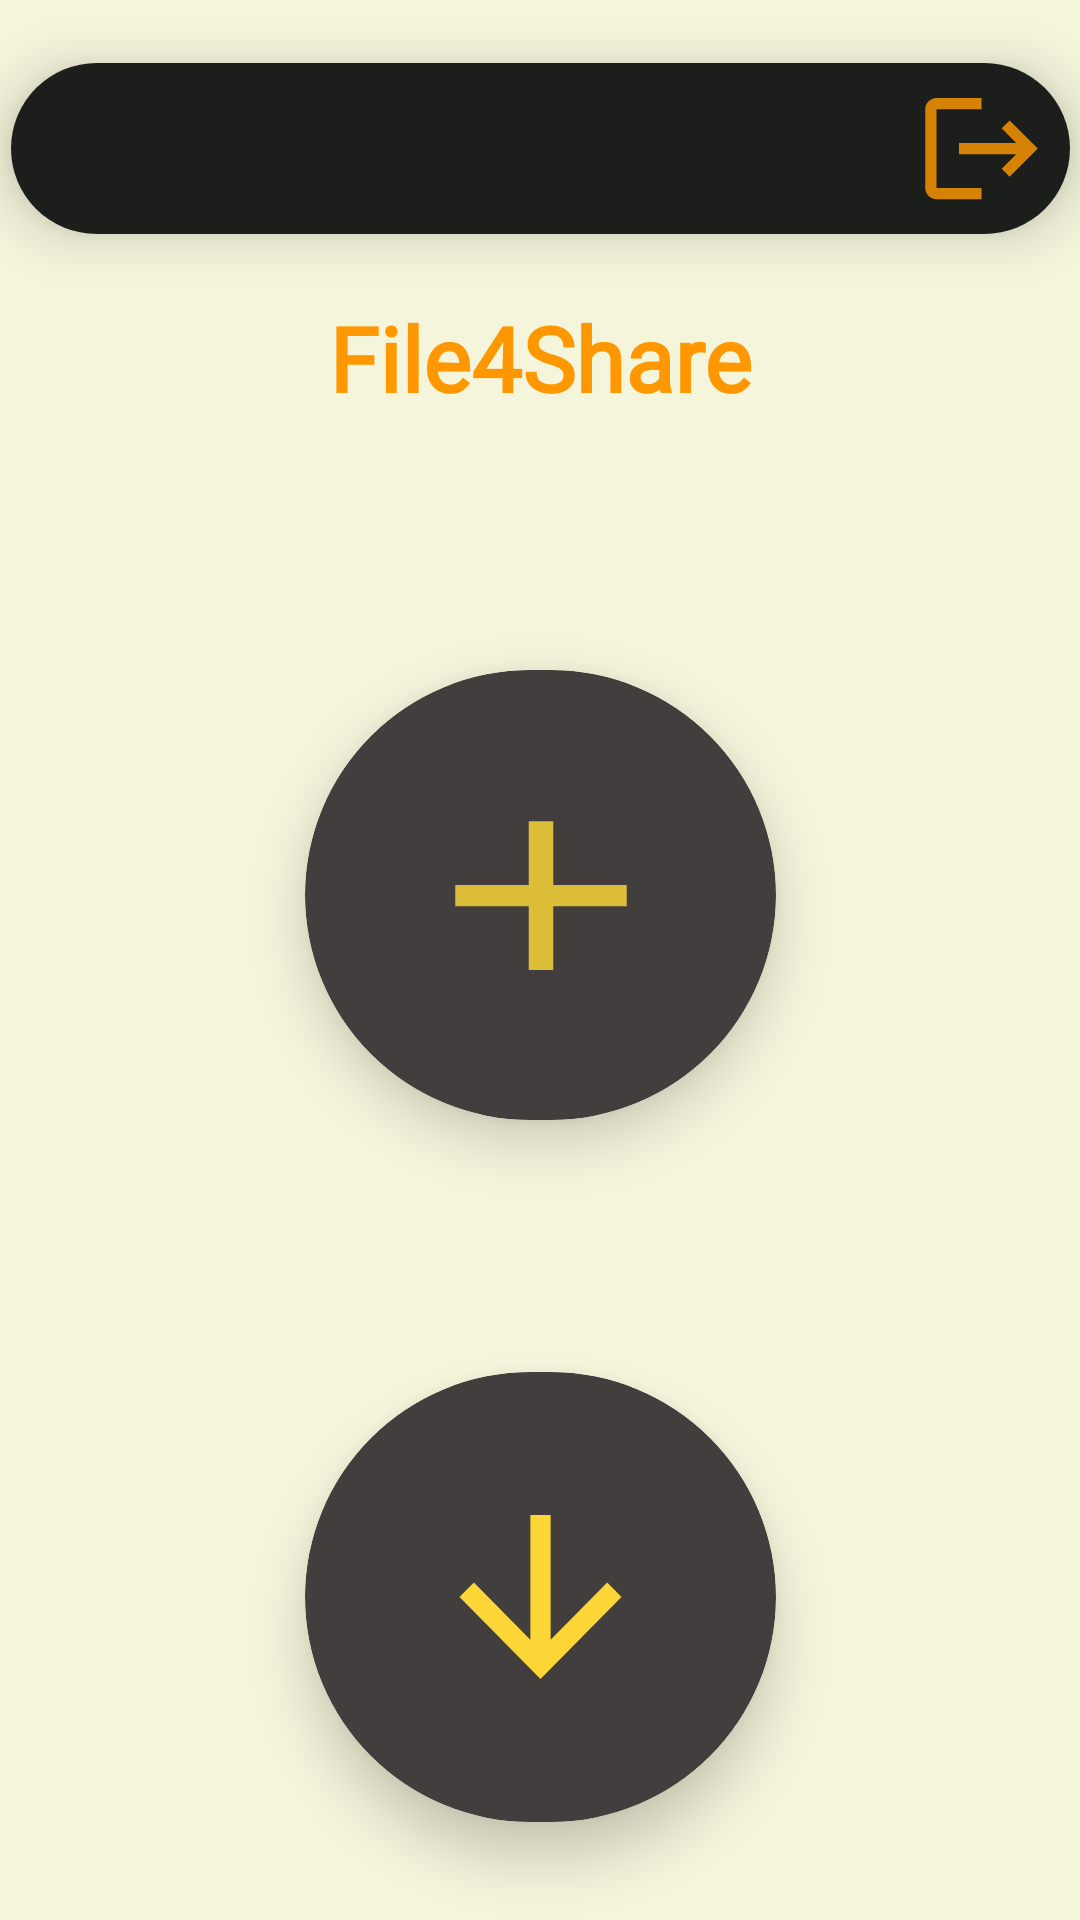

Layout XML and referenced resources for this Android screen:
<!-- AndroidManifest.xml: application theme Theme.AppCompat.Light.NoActionBar -->
<!-- res/layout/activity_home_page.xml -->
<?xml version="1.0" encoding="utf-8"?>
<androidx.drawerlayout.widget.DrawerLayout xmlns:android="http://schemas.android.com/apk/res/android"
    xmlns:app="http://schemas.android.com/apk/res-auto"
    xmlns:tools="http://schemas.android.com/tools"
    android:layout_width="match_parent"
    android:layout_height="match_parent"
    android:background="#f5f5dc"

    android:gravity="center"
    >



    <androidx.constraintlayout.widget.ConstraintLayout
        android:layout_width="match_parent"
        android:layout_height="match_parent"
        tools:layout_editor_absoluteX="0dp"
        tools:layout_editor_absoluteY="0dp">


        <TextView
            android:id="@+id/name"
            android:layout_width="match_parent"
            android:layout_height="wrap_content"
            android:layout_marginHorizontal="10dp"
            android:fontFamily="@font/alegreya_sc_bold"
            android:text="File4Share"
            android:textAlignment="center"
            android:textColor="#FF9800"
            android:textSize="30dp"
            android:textStyle="bold"
            app:layout_constraintBottom_toBottomOf="parent"
            app:layout_constraintTop_toTopOf="parent"
            app:layout_constraintVertical_bias="0.165"
            tools:ignore="MissingConstraints"
            tools:layout_editor_absoluteX="10dp" />





        <androidx.cardview.widget.CardView
            android:id="@+id/cardView1"
            android:layout_width="353dp"
            android:layout_height="57dp"
            app:cardCornerRadius="2in"

            app:cardElevation="11dp"
            app:layout_constraintBottom_toTopOf="@+id/name"
            app:layout_constraintEnd_toEndOf="parent"
            app:layout_constraintStart_toStartOf="parent"
            app:layout_constraintTop_toTopOf="parent">

            <androidx.constraintlayout.widget.ConstraintLayout
                android:layout_width="match_parent"
                android:layout_height="match_parent"
                android:background="#1a1718"
                android:backgroundTint="#1B1E1A">


                <androidx.appcompat.widget.AppCompatButton
                    android:id="@+id/out"
                    android:layout_width="45dp"
                    android:layout_height="45dp"

                    android:background="@drawable/baseline_logout_24"
                    android:backgroundTint="#FF9800"


                    android:onClick="logout"
                    app:layout_constraintBottom_toBottomOf="parent"
                    app:layout_constraintEnd_toEndOf="parent"
                    app:layout_constraintHorizontal_bias="0.977"
                    app:layout_constraintStart_toStartOf="parent"
                    app:layout_constraintTop_toTopOf="parent"
                    tools:ignore="MissingConstraints" />

            </androidx.constraintlayout.widget.ConstraintLayout>

        </androidx.cardview.widget.CardView>


        <androidx.cardview.widget.CardView
            android:id="@+id/cardView11"
            android:layout_width="157dp"
            android:layout_height="150dp"
            android:layout_marginTop="84dp"
            android:backgroundTint="#433E3E"
            app:cardCornerRadius="6in"
            app:cardElevation="11dp"
            app:layout_constraintEnd_toEndOf="parent"
            app:layout_constraintStart_toStartOf="parent"
            app:layout_constraintTop_toBottomOf="@+id/name">

            <androidx.constraintlayout.widget.ConstraintLayout
                android:layout_width="match_parent"
                android:layout_height="match_parent">

                <androidx.appcompat.widget.AppCompatButton
                    android:layout_width="98dp"
                    android:layout_height="85dp"
                    android:background="@drawable/baseline_add_24"
                    android:backgroundTint="#FDD835"
                    android:onClick="uploadpage"

                    android:padding="55dp"
                    app:layout_constraintBottom_toBottomOf="parent"
                    app:layout_constraintEnd_toEndOf="parent"
                    app:layout_constraintStart_toStartOf="parent"
                    app:layout_constraintTop_toTopOf="parent"
                    tools:ignore="MissingConstraints"></androidx.appcompat.widget.AppCompatButton>
            </androidx.constraintlayout.widget.ConstraintLayout>


        </androidx.cardview.widget.CardView>


        <androidx.cardview.widget.CardView
            android:id="@+id/cardView12"
            android:layout_width="157dp"
            android:layout_height="150dp"
            android:layout_marginTop="84dp"
            android:backgroundTint="#433E3E"
            app:cardCornerRadius="6in"
            app:cardElevation="11dp"

            app:layout_constraintEnd_toEndOf="parent"
            app:layout_constraintStart_toStartOf="parent"
            app:layout_constraintTop_toBottomOf="@+id/cardView11">

            <androidx.constraintlayout.widget.ConstraintLayout
                android:layout_width="match_parent"
                android:layout_height="match_parent">

                <androidx.appcompat.widget.AppCompatButton
                    android:layout_width="81dp"
                    android:layout_height="82dp"
                    android:background="@drawable/baseline_arrow_downward_24"
                    android:backgroundTint="#FDD835"
                    android:onClick="downloadpage"

                    android:padding="55dp"
                    app:layout_constraintBottom_toBottomOf="parent"
                    app:layout_constraintEnd_toEndOf="parent"
                    app:layout_constraintStart_toStartOf="parent"
                    app:layout_constraintTop_toTopOf="parent"
                    tools:ignore="MissingConstraints"></androidx.appcompat.widget.AppCompatButton>
            </androidx.constraintlayout.widget.ConstraintLayout>


        </androidx.cardview.widget.CardView>


    </androidx.constraintlayout.widget.ConstraintLayout>


        <com.google.android.material.navigation.NavigationView
            android:layout_width="wrap_content"
            android:layout_height="match_parent"
            android:layout_gravity="start"
            app:headerLayout="@layout/header"
            app:menu="@menu/main_menu"
            tools:ignore="MissingConstraints" />

    </androidx.drawerlayout.widget.DrawerLayout>
<!-- res/layout/header.xml (included above) -->
<?xml version="1.0" encoding="utf-8"?>
<LinearLayout xmlns:android="http://schemas.android.com/apk/res/android"
    android:orientation="vertical"
    android:layout_width="match_parent"
    android:layout_height="200dp"
    android:padding="20dp"
    android:background="#D2B48C">
    <ImageView
        android:layout_width="120dp"
        android:layout_height="120dp"


        />
    <TextView
        android:layout_width="wrap_content"
        android:layout_height="wrap_content"
        android:text="file4share"
        android:textSize="30dp"
        android:textStyle="bold"
        android:textColor="@color/white"
        />

</LinearLayout>
<!-- resources referenced by this layout -->
<resources>
  <color name="white">#FFFFFFFF</color>
  <!-- drawable baseline_add_24 (drawable) -->
  <vector android:alpha="0.82" android:height="24dp"
      android:tint="#000000" android:viewportHeight="24"
      android:viewportWidth="24" android:width="24dp" xmlns:android="http://schemas.android.com/apk/res/android">
      <path android:fillColor="@android:color/white" android:pathData="M19,13h-6v6h-2v-6H5v-2h6V5h2v6h6v2z"/>
  </vector>
  <!-- drawable baseline_arrow_downward_24 (drawable) -->
  <vector android:alpha="0.99" android:height="24dp"
      android:tint="#000000" android:viewportHeight="24"
      android:viewportWidth="24" android:width="24dp" xmlns:android="http://schemas.android.com/apk/res/android">
      <path android:fillColor="@android:color/white" android:pathData="M20,12l-1.41,-1.41L13,16.17V4h-2v12.17l-5.58,-5.59L4,12l8,8 8,-8z"/>
  </vector>
  <!-- drawable baseline_logout_24 (drawable) -->
  <vector android:alpha="0.82" android:autoMirrored="true"
      android:height="24dp" android:tint="#000000"
      android:viewportHeight="24" android:viewportWidth="24"
      android:width="24dp" xmlns:android="http://schemas.android.com/apk/res/android">
      <path android:fillColor="@android:color/white" android:pathData="M17,7l-1.41,1.41L18.17,11H8v2h10.17l-2.58,2.58L17,17l5,-5zM4,5h8V3H4c-1.1,0 -2,0.9 -2,2v14c0,1.1 0.9,2 2,2h8v-2H4V5z"/>
  </vector>
</resources>
